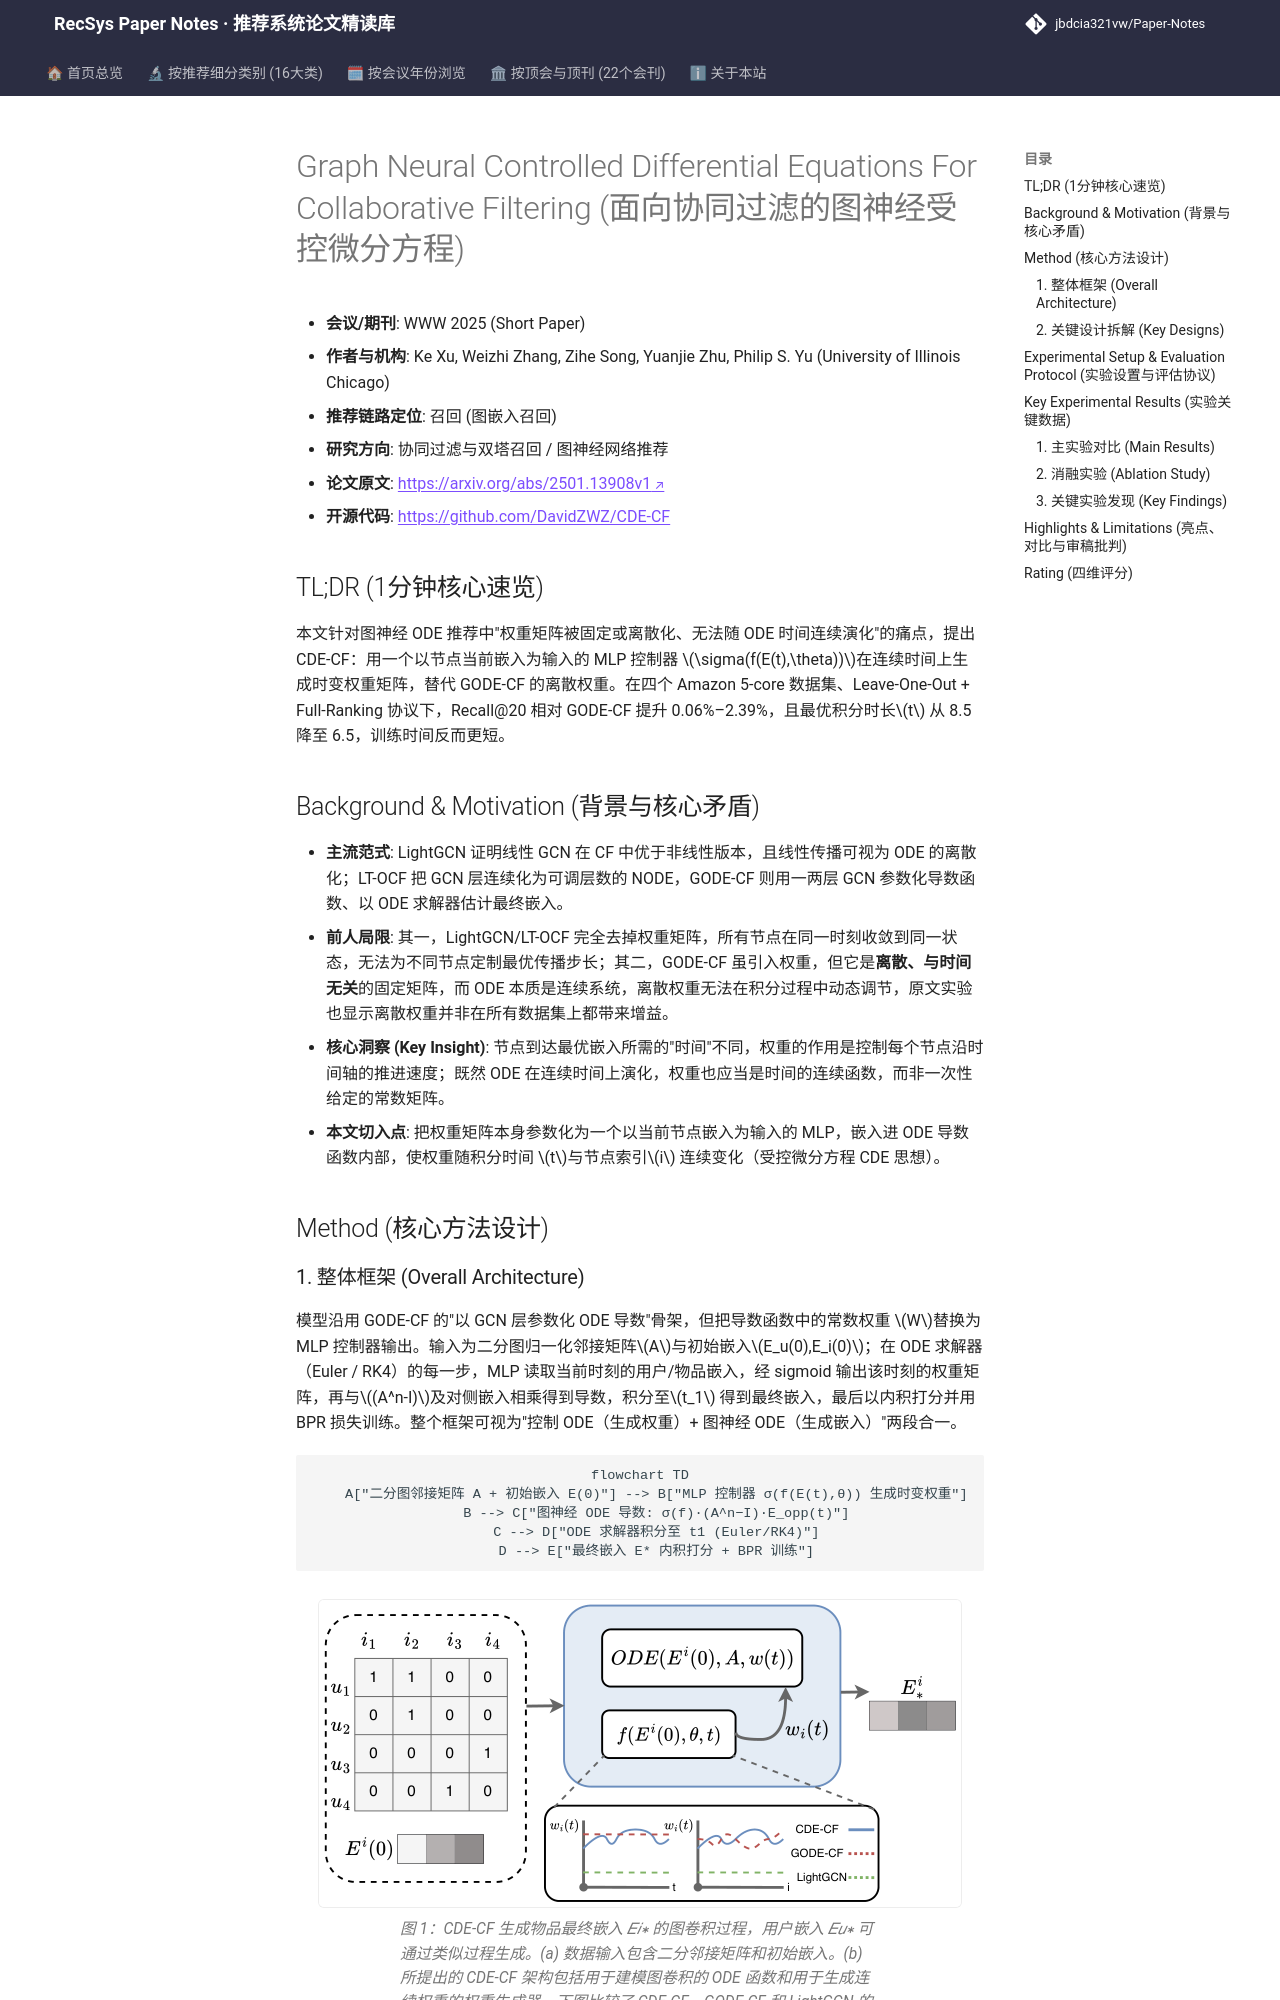

repository: jbdcia321vw/Paper-Notes · page: venues/WWW/2025/collaborative_filtering/graph_neural_controlled_differential_equations_for_collaborative_filtering/index.html · generator: mkdocs

---
title: "[Paper Note] Graph Neural Controlled Differential Equations For Collaborative Filtering"
description: "[WWW 2025][协同过滤与双塔召回] 用 MLP 控制器生成连续时变权重矩阵替代 GODE-CF 的离散权重，在四个 Amazon 5-core 数据集 Full-Ranking 下 Recall@20 全面超越 LightGCN/GODE-CF。"
tags:
  - WWW 2025
  - 协同过滤与双塔召回
  - 召回
  - Neural ODE
  - 图卷积权重控制
  - 连续时间建模
date: 2026-11-14
venue: WWW
year: 2025
paper_url: "https://arxiv.org/abs/2501.13908"
code_url: "https://github.com/DavidZWZ/CDE-CF"
categories:
  - collaborative_filtering
  - graph_rec
---

# Graph Neural Controlled Differential Equations For Collaborative Filtering (面向协同过滤的图神经受控微分方程)

- **会议/期刊**: WWW 2025 (Short Paper)
- **作者与机构**: Ke Xu, Weizhi Zhang, Zihe Song, Yuanjie Zhu, Philip S. Yu (University of Illinois Chicago)
- **推荐链路定位**: 召回 (图嵌入召回)
- **研究方向**: 协同过滤与双塔召回 / 图神经网络推荐
- **论文原文**: [https://arxiv.org/abs/2501.13908v1](https://arxiv.org/abs/2501.13908v1)
- **开源代码**: [https://github.com/DavidZWZ/CDE-CF](https://github.com/DavidZWZ/CDE-CF)

## TL;DR (1分钟核心速览)

本文针对图神经 ODE 推荐中"权重矩阵被固定或离散化、无法随 ODE 时间连续演化"的痛点，提出 CDE-CF：用一个以节点当前嵌入为输入的 MLP 控制器 $\sigma(f(E(t),\theta))$在连续时间上生成时变权重矩阵，替代 GODE-CF 的离散权重。在四个 Amazon 5-core 数据集、Leave-One-Out + Full-Ranking 协议下，Recall@20 相对 GODE-CF 提升 0.06%–2.39%，且最优积分时长$t$ 从 8.5 降至 6.5，训练时间反而更短。

## Background & Motivation (背景与核心矛盾)

- **主流范式**: LightGCN 证明线性 GCN 在 CF 中优于非线性版本，且线性传播可视为 ODE 的离散化；LT-OCF 把 GCN 层连续化为可调层数的 NODE，GODE-CF 则用一两层 GCN 参数化导数函数、以 ODE 求解器估计最终嵌入。
- **前人局限**: 其一，LightGCN/LT-OCF 完全去掉权重矩阵，所有节点在同一时刻收敛到同一状态，无法为不同节点定制最优传播步长；其二，GODE-CF 虽引入权重，但它是**离散、与时间无关**的固定矩阵，而 ODE 本质是连续系统，离散权重无法在积分过程中动态调节，原文实验也显示离散权重并非在所有数据集上都带来增益。
- **核心洞察 (Key Insight)**: 节点到达最优嵌入所需的"时间"不同，权重的作用是控制每个节点沿时间轴的推进速度；既然 ODE 在连续时间上演化，权重也应当是时间的连续函数，而非一次性给定的常数矩阵。
- **本文切入点**: 把权重矩阵本身参数化为一个以当前节点嵌入为输入的 MLP，嵌入进 ODE 导数函数内部，使权重随积分时间 $t$与节点索引$i$ 连续变化（受控微分方程 CDE 思想）。

## Method (核心方法设计)
